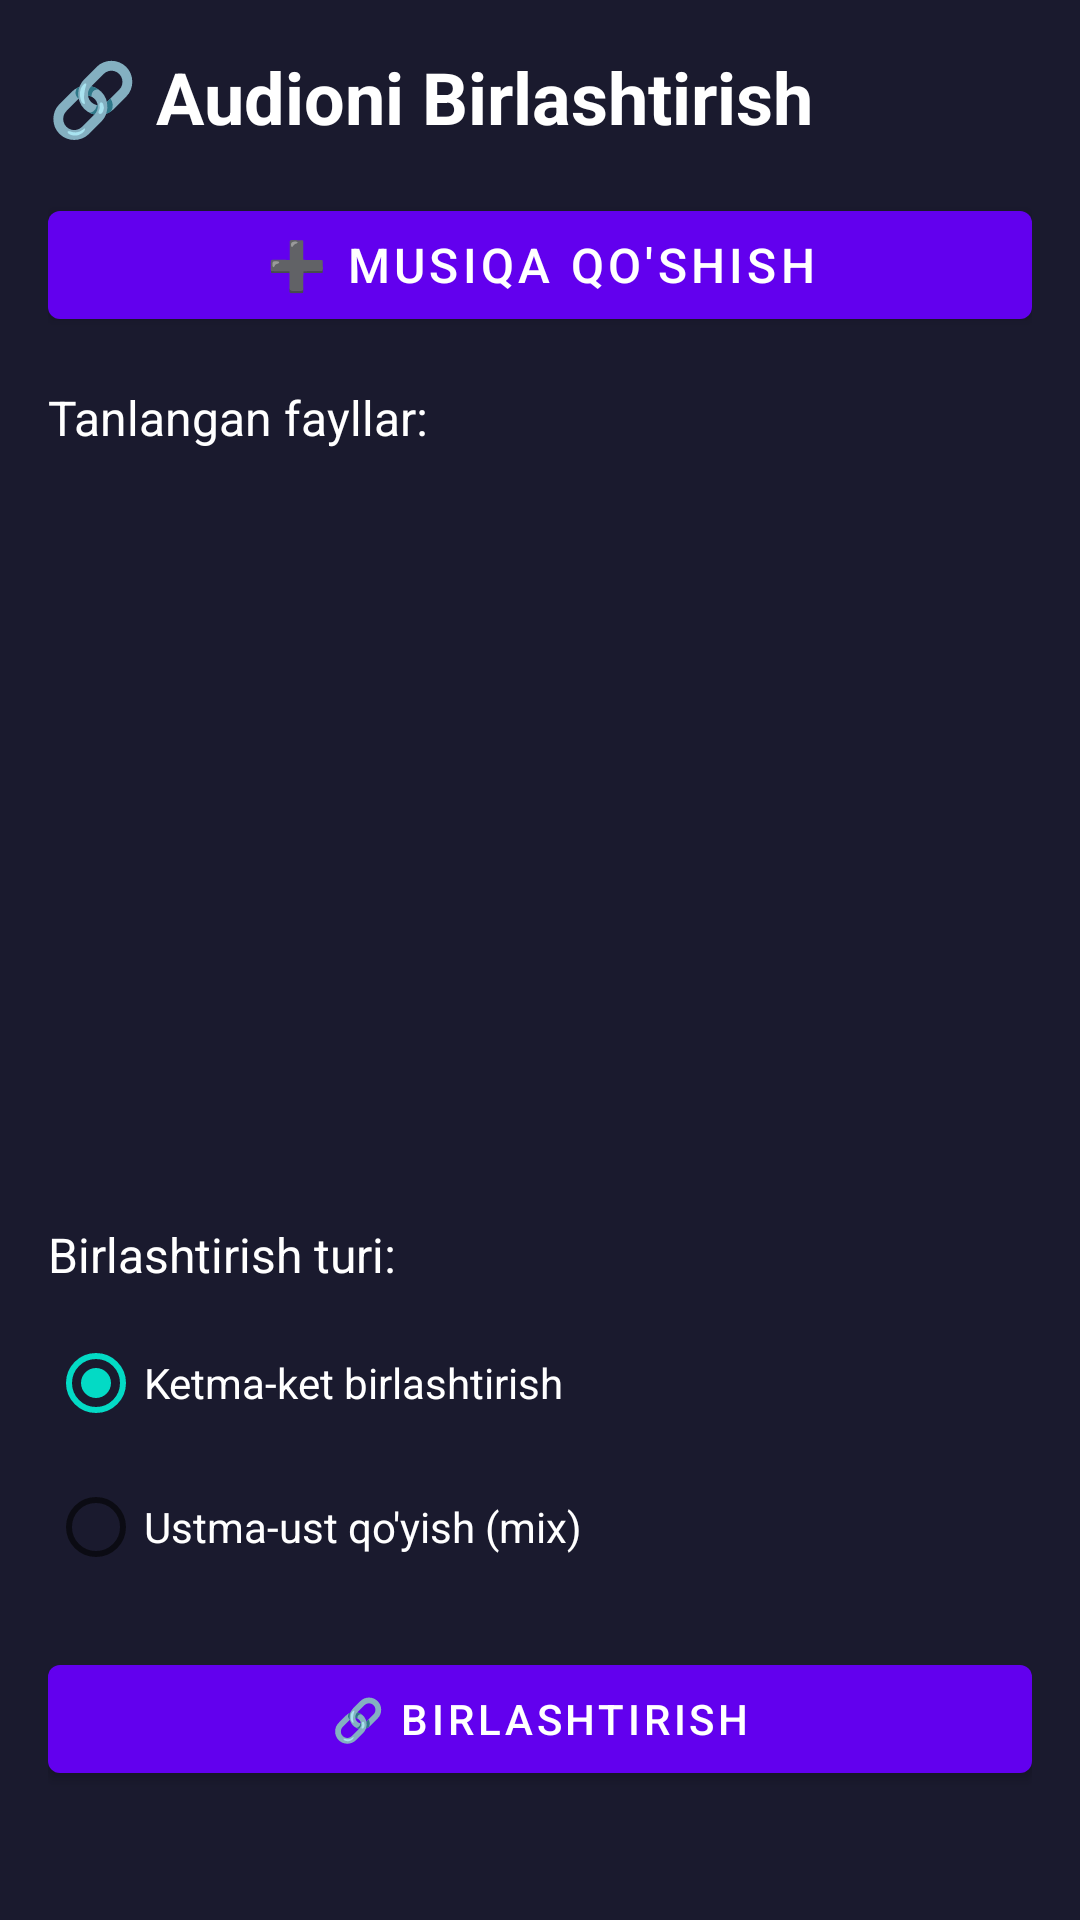

This screen was rendered from an Android layout file. Write that file and the resources it references.
<!-- AndroidManifest.xml: application theme Theme.AudioLab -->
<!-- res/layout/activity_merge.xml -->
<?xml version="1.0" encoding="utf-8"?>
<LinearLayout xmlns:android="http://schemas.android.com/apk/res/android"
    android:layout_width="match_parent"
    android:layout_height="match_parent"
    android:orientation="vertical"
    android:background="#1A1A2E"
    android:padding="16dp">

    <TextView
        android:layout_width="wrap_content"
        android:layout_height="wrap_content"
        android:text="🔗 Audioni Birlashtirish"
        android:textSize="24sp"
        android:textColor="#FFFFFF"
        android:textStyle="bold"
        android:layout_marginBottom="16dp" />

    <com.google.android.material.button.MaterialButton
        android:id="@+id/btnAddAudio"
        android:layout_width="match_parent"
        android:layout_height="wrap_content"
        android:text="➕ Musiqa Qo'shish"
        android:textSize="16sp"
        android:layout_marginBottom="16dp" />

    <TextView
        android:layout_width="wrap_content"
        android:layout_height="wrap_content"
        android:text="Tanlangan fayllar:"
        android:textSize="16sp"
        android:textColor="#FFFFFF"
        android:layout_marginBottom="8dp" />

    <ScrollView
        android:layout_width="match_parent"
        android:layout_height="0dp"
        android:layout_weight="1"
        android:layout_marginBottom="16dp">

        <LinearLayout
            android:id="@+id/layoutFileList"
            android:layout_width="match_parent"
            android:layout_height="wrap_content"
            android:orientation="vertical" />
    </ScrollView>

    <TextView
        android:layout_width="wrap_content"
        android:layout_height="wrap_content"
        android:text="Birlashtirish turi:"
        android:textSize="16sp"
        android:textColor="#FFFFFF"
        android:layout_marginBottom="8dp" />

    <RadioGroup
        android:id="@+id/radioGroupMerge"
        android:layout_width="match_parent"
        android:layout_height="wrap_content"
        android:layout_marginBottom="16dp">

        <RadioButton
            android:id="@+id/radioSequential"
            android:layout_width="wrap_content"
            android:layout_height="wrap_content"
            android:text="Ketma-ket birlashtirish"
            android:textColor="#FFFFFF"
            android:checked="true" />

        <RadioButton
            android:id="@+id/radioOverlay"
            android:layout_width="wrap_content"
            android:layout_height="wrap_content"
            android:text="Ustma-ust qo'yish (mix)"
            android:textColor="#FFFFFF" />
    </RadioGroup>

    <com.google.android.material.button.MaterialButton
        android:id="@+id/btnMerge"
        android:layout_width="match_parent"
        android:layout_height="wrap_content"
        android:text="🔗 Birlashtirish"
        android:layout_marginBottom="8dp" />

    <ProgressBar
        android:id="@+id/progressBar"
        android:layout_width="match_parent"
        android:layout_height="wrap_content"
        android:visibility="gone"
        style="@style/Widget.AppCompat.ProgressBar.Horizontal" />

    <TextView
        android:id="@+id/tvStatus"
        android:layout_width="match_parent"
        android:layout_height="wrap_content"
        android:text=""
        android:textSize="14sp"
        android:textColor="#03DAC5"
        android:gravity="center" />

</LinearLayout>
<!-- resources referenced by this layout -->
<resources>
  <style name="Theme.AudioLab" parent="Theme.MaterialComponents.DayNight.DarkActionBar">
          <item name="colorPrimary">#6200EE</item>
          <item name="colorPrimaryVariant">#3700B3</item>
          <item name="colorOnPrimary">#FFFFFF</item>
          <item name="colorSecondary">#03DAC5</item>
          <item name="colorSecondaryVariant">#018786</item>
          <item name="colorOnSecondary">#000000</item>
      </style>
</resources>
